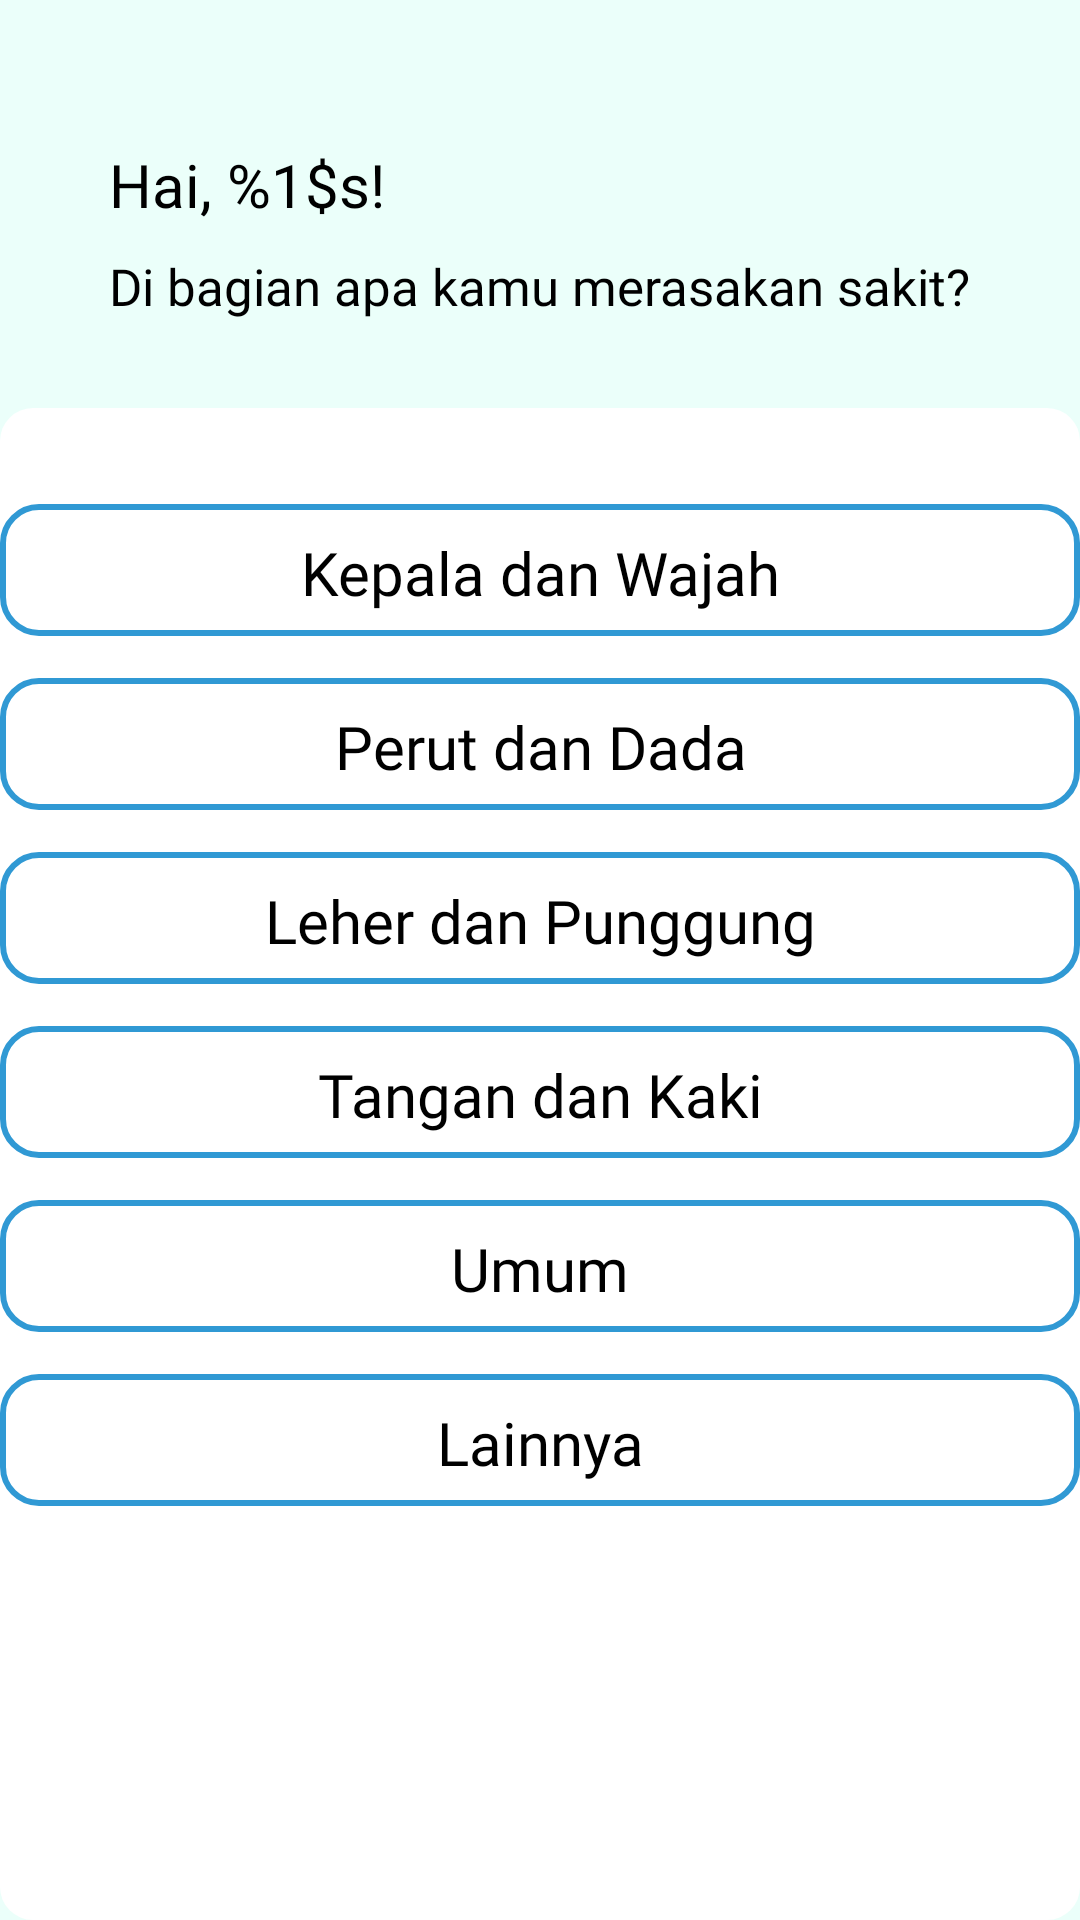

Produce the Android XML layout that renders to this screen, including the resource entries it uses.
<!-- AndroidManifest.xml: application theme Theme.Capstoneproject -->
<!-- res/layout/fragment_health.xml -->
<?xml version="1.0" encoding="utf-8"?>
<FrameLayout xmlns:android="http://schemas.android.com/apk/res/android"
    xmlns:app="http://schemas.android.com/apk/res-auto"
    xmlns:tools="http://schemas.android.com/tools"
    android:layout_width="match_parent"
    android:layout_height="match_parent"
    android:id="@+id/fragment"
    tools:context=".ui.health.HealthFragment">

    <androidx.constraintlayout.widget.ConstraintLayout
        android:layout_width="match_parent"
        android:layout_height="match_parent"
        android:background="@color/background">

        <com.google.android.material.textview.MaterialTextView
            android:id="@+id/materialTextView"
            android:layout_width="wrap_content"
            android:layout_height="36dp"
            android:layout_marginTop="48dp"
            android:fontFamily="@font/poppins_bold"
            android:text="@string/homepage"
            android:textColor="@color/black"
            android:textSize="20sp"
            app:layout_constraintStart_toStartOf="@+id/materialTextView2"
            app:layout_constraintTop_toTopOf="parent" />

        <com.google.android.material.textview.MaterialTextView
            android:id="@+id/materialTextView2"
            android:layout_width="wrap_content"
            android:layout_height="36dp"
            android:fontFamily="@font/poppins_bold"
            android:text="@string/homepage_one"
            android:textColor="@color/black"
            android:textSize="17sp"
            app:layout_constraintEnd_toEndOf="parent"
            app:layout_constraintStart_toStartOf="parent"
            app:layout_constraintTop_toBottomOf="@+id/materialTextView" />

        <LinearLayout
            android:id="@+id/linearLayout"
            android:layout_width="match_parent"
            android:layout_height="0dp"
            android:layout_marginTop="16dp"
            android:background="@drawable/bottom_bar"
            android:gravity="center_horizontal"
            android:orientation="vertical"
            app:layout_constraintBottom_toBottomOf="parent"
            app:layout_constraintEnd_toEndOf="parent"
            app:layout_constraintStart_toStartOf="parent"
            app:layout_constraintTop_toBottomOf="@+id/materialTextView2">

            <com.google.android.material.textview.MaterialTextView
                android:id="@+id/health1"
                android:layout_width="360dp"
                android:layout_height="44dp"
                android:layout_marginTop="32dp"
                android:background="@drawable/bg_konsul"
                android:fontFamily="@font/poppins_semibold"
                android:gravity="center"
                android:paddingTop="2dp"
                android:text="@string/health1"
                android:textColor="@color/black"
                android:textSize="20sp"
                app:layout_constraintBottom_toBottomOf="parent"
                app:layout_constraintEnd_toEndOf="parent"
                app:layout_constraintStart_toStartOf="parent"
                app:layout_constraintTop_toTopOf="parent" />

            <com.google.android.material.textview.MaterialTextView
                android:id="@+id/health2"
                android:layout_width="360dp"
                android:layout_height="44dp"
                android:layout_marginTop="14dp"
                android:background="@drawable/bg_konsul"
                android:fontFamily="@font/poppins_semibold"
                android:gravity="center"
                android:paddingTop="2dp"
                android:text="@string/health2"
                android:textColor="@color/black"
                android:textSize="20sp"
                app:layout_constraintBottom_toBottomOf="parent"
                app:layout_constraintEnd_toEndOf="parent"
                app:layout_constraintStart_toStartOf="parent"
                app:layout_constraintTop_toTopOf="parent" />

            <com.google.android.material.textview.MaterialTextView
                android:id="@+id/health3"
                android:layout_width="360dp"
                android:layout_height="44dp"
                android:layout_marginTop="14dp"
                android:background="@drawable/bg_konsul"
                android:fontFamily="@font/poppins_semibold"
                android:gravity="center"
                android:paddingTop="2dp"
                android:text="@string/health3"
                android:textColor="@color/black"
                android:textSize="20sp"
                app:layout_constraintBottom_toBottomOf="parent"
                app:layout_constraintEnd_toEndOf="parent"
                app:layout_constraintStart_toStartOf="parent"
                app:layout_constraintTop_toTopOf="parent" />

            <com.google.android.material.textview.MaterialTextView
                android:id="@+id/health4"
                android:layout_width="360dp"
                android:layout_height="44dp"
                android:layout_marginTop="14dp"
                android:background="@drawable/bg_konsul"
                android:fontFamily="@font/poppins_semibold"
                android:gravity="center"
                android:paddingTop="2dp"
                android:text="@string/health4"
                android:textColor="@color/black"
                android:textSize="20sp"
                app:layout_constraintBottom_toBottomOf="parent"
                app:layout_constraintEnd_toEndOf="parent"
                app:layout_constraintStart_toStartOf="parent"
                app:layout_constraintTop_toTopOf="parent" />

            <com.google.android.material.textview.MaterialTextView
                android:id="@+id/health5"
                android:layout_width="360dp"
                android:layout_height="44dp"
                android:layout_marginTop="14dp"
                android:background="@drawable/bg_konsul"
                android:fontFamily="@font/poppins_semibold"
                android:gravity="center"
                android:paddingTop="2dp"
                android:text="@string/health5"
                android:textColor="@color/black"
                android:textSize="20sp"
                app:layout_constraintBottom_toBottomOf="parent"
                app:layout_constraintEnd_toEndOf="parent"
                app:layout_constraintStart_toStartOf="parent"
                app:layout_constraintTop_toTopOf="parent" />

            <com.google.android.material.textview.MaterialTextView
                android:id="@+id/health6"
                android:layout_width="360dp"
                android:layout_height="44dp"
                android:layout_marginTop="14dp"
                android:background="@drawable/bg_konsul"
                android:fontFamily="@font/poppins_semibold"
                android:gravity="center"
                android:paddingTop="2dp"
                android:text="@string/health6"
                android:textColor="@color/black"
                android:textSize="20sp"
                app:layout_constraintBottom_toBottomOf="parent"
                app:layout_constraintEnd_toEndOf="parent"
                app:layout_constraintStart_toStartOf="parent"
                app:layout_constraintTop_toTopOf="parent" />

            <com.google.android.material.button.MaterialButton
                android:id="@+id/btn_next"
                android:layout_width="wrap_content"
                android:layout_height="56dp"
                android:backgroundTint="@color/blue"
                android:drawableEnd="@drawable/round_arrow_forward_ios_24"
                android:fontFamily="@font/poppins_semibold"
                android:text="@string/btn_next"
                android:textColor="@color/white"
                android:textSize="18sp"
                android:layout_marginTop="156dp"
                app:layout_constraintEnd_toEndOf="parent"
                app:layout_constraintStart_toStartOf="parent" />
        </LinearLayout>

    </androidx.constraintlayout.widget.ConstraintLayout>
</FrameLayout>
<!-- resources referenced by this layout -->
<resources>
  <color name="background">#EBFFFA</color>
  <color name="black">#FF000000</color>
  <color name="blue">#3099D4</color>
  <color name="white">#FFFFFFFF</color>
  <!-- drawable bg_konsul (drawable) -->
  <?xml version="1.0" encoding="utf-8"?>
  <selector xmlns:android="http://schemas.android.com/apk/res/android">
      <item android:state_enabled="true">
          <shape android:shape="rectangle">
              <solid android:color="@color/white"/>
              <corners android:radius="12dp"/>
              <stroke android:width="2dp" android:color="@color/blue"/>
          </shape>
      </item>
  </selector>
  <!-- drawable bottom_bar (drawable) -->
  <selector xmlns:android="http://schemas.android.com/apk/res/android">
      <item android:state_enabled="true">
          <shape android:shape="rectangle">
              <solid android:color="@color/white"/>
              <corners android:radius="11dp"/>
          </shape>
      </item>
  </selector>
  <string name="btn_next">Selanjutnya</string>
  <string name="health1">Kepala dan Wajah</string>
  <string name="health2">Perut dan Dada</string>
  <string name="health3">Leher dan Punggung</string>
  <string name="health4">Tangan dan Kaki</string>
  <string name="health5">Umum</string>
  <string name="health6">Lainnya</string>
  <string name="homepage">Hai, %1$s!</string>
  <string name="homepage_one">Di bagian apa kamu merasakan sakit?</string>
  <style name="Theme.Capstoneproject" parent="Theme.MaterialComponents.DayNight.DarkActionBar">
          
          <item name="colorPrimary">@color/blue</item>
          <item name="colorPrimaryVariant">@color/black</item>
          
          <item name="colorSecondary">@color/background</item>
          <item name="colorSecondaryVariant">@color/green</item>
          <item name="colorOnSecondary">@color/white</item>
          <item name="colorSecondaryContainer">@color/blue_nav</item>
          
          <item name="android:statusBarColor">@color/background</item>
          <item name="android:dialogTheme">@style/DialogTheme</item>
          <item name="android:datePickerDialogTheme">@style/DialogTheme</item>
      </style>
  <color name="green">#5BD10A</color>
  <color name="blue_nav">#0081C9</color>
  <style name="DialogTheme" parent="Theme.AppCompat.Light.Dialog">
          <item name="colorAccent">@color/blue</item>
      </style>
</resources>
